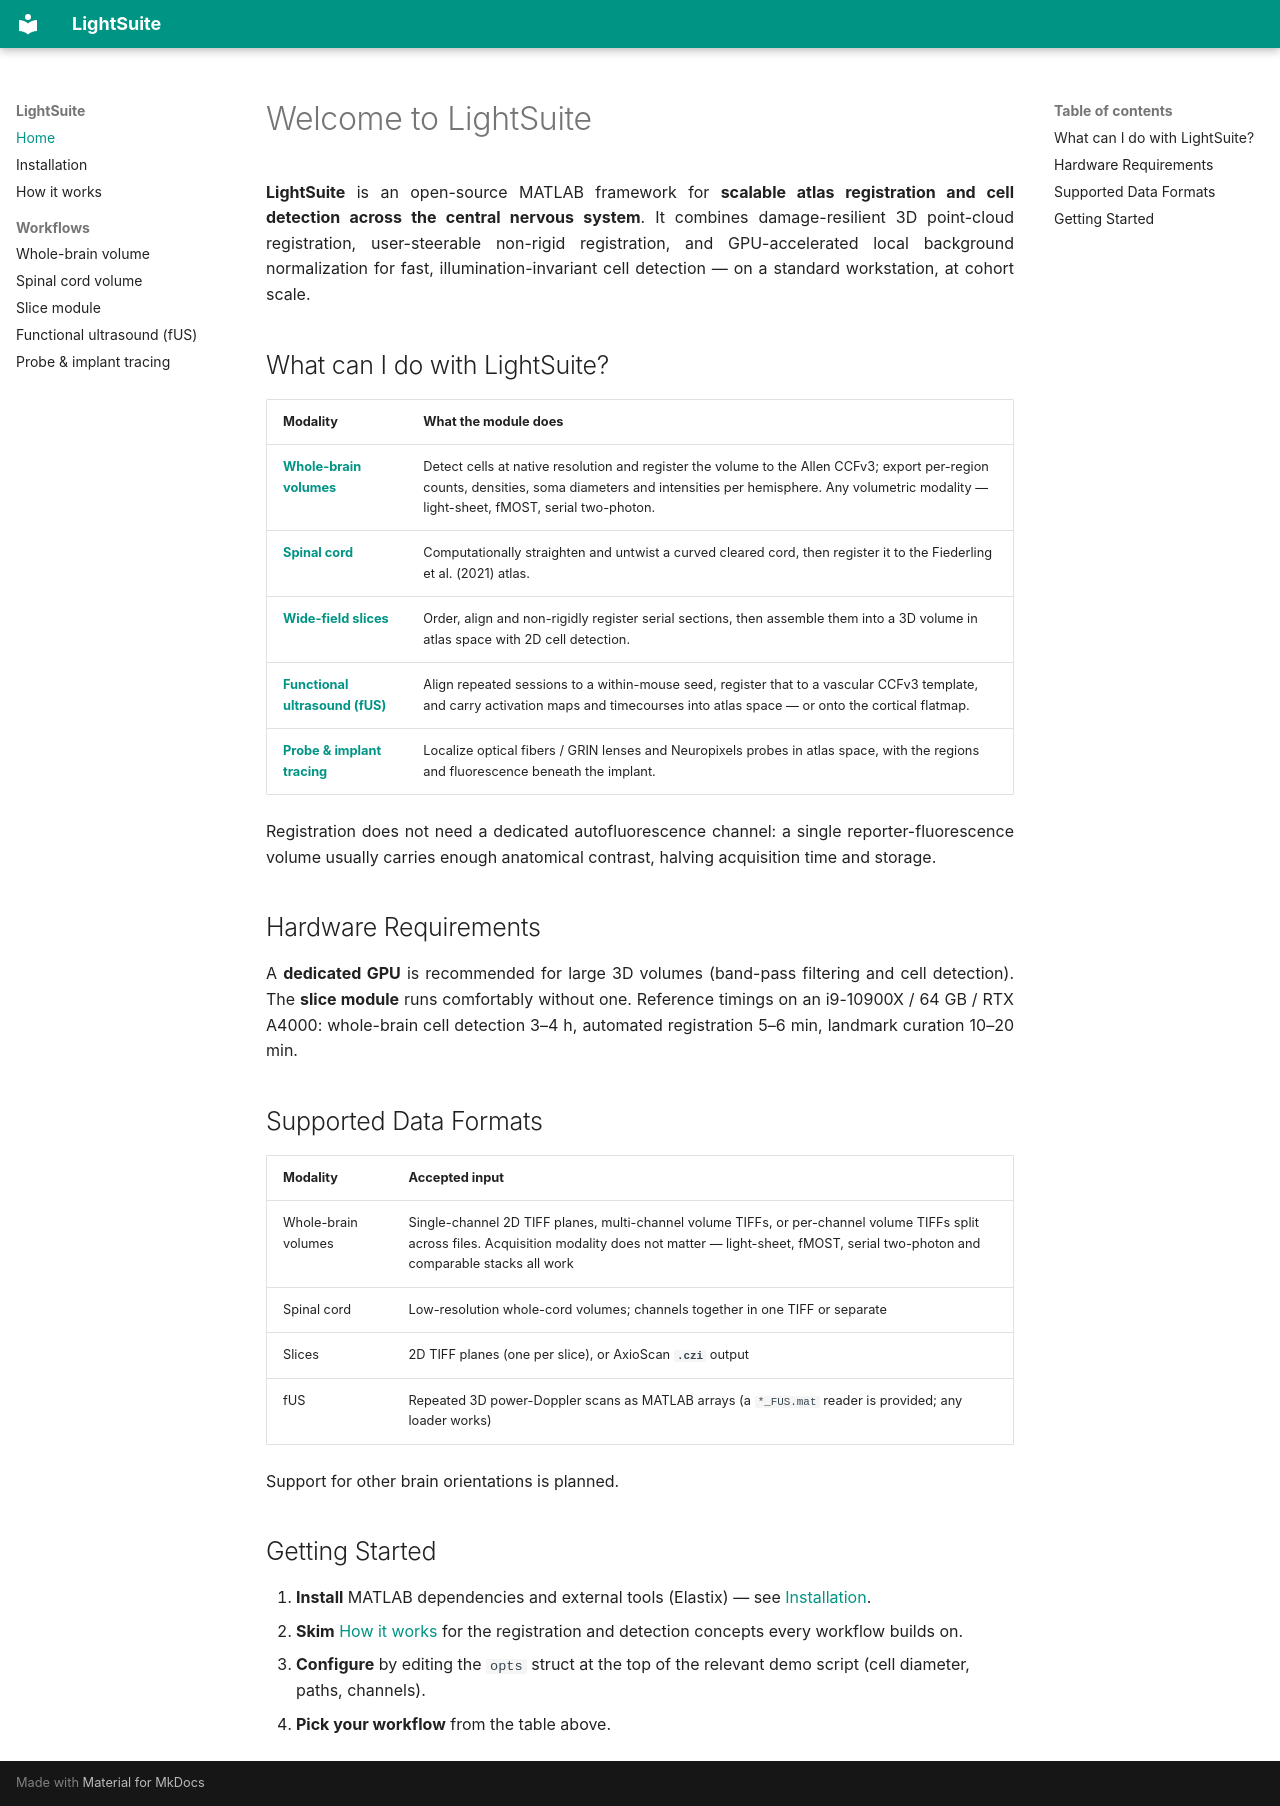

repository: dimokaramanlis/LightSuite · page: index.html · generator: mkdocs

# Welcome to LightSuite

**LightSuite** is an open-source MATLAB framework for **scalable atlas registration and cell detection across the central nervous system**. It combines damage-resilient 3D point-cloud registration, user-steerable non-rigid registration, and GPU-accelerated local background normalization for fast, illumination-invariant cell detection — on a standard workstation, at cohort scale.

## What can I do with LightSuite?

| Modality | What the module does |
| :--- | :--- |
| [**Whole-brain volumes**](usage_lightsheet_brain.md) | Detect cells at native resolution and register the volume to the Allen CCFv3; export per-region counts, densities, soma diameters and intensities per hemisphere. Any volumetric modality — light-sheet, fMOST, serial two-photon. |
| [**Spinal cord**](usage_spinal_cord.md) | Computationally straighten and untwist a curved cleared cord, then register it to the Fiederling et al. (2021) atlas. |
| [**Wide-field slices**](usage_slice.md) | Order, align and non-rigidly register serial sections, then assemble them into a 3D volume in atlas space with 2D cell detection. |
| [**Functional ultrasound (fUS)**](usage_fusi.md) | Align repeated sessions to a within-mouse seed, register that to a vascular CCFv3 template, and carry activation maps and timecourses into atlas space — or onto the cortical flatmap. |
| [**Probe & implant tracing**](usage_tracing.md) | Localize optical fibers / GRIN lenses and Neuropixels probes in atlas space, with the regions and fluorescence beneath the implant. |

Registration does not need a dedicated autofluorescence channel: a single reporter-fluorescence volume usually carries enough anatomical contrast, halving acquisition time and storage.

## Hardware Requirements

A **dedicated GPU** is recommended for large 3D volumes (band-pass filtering and cell detection). The **slice module** runs comfortably without one. Reference timings on an i9-10900X / 64 GB / RTX A4000: whole-brain cell detection 3–4 h, automated registration 5–6 min, landmark curation 10–20 min.

## Supported Data Formats

| Modality | Accepted input |
| :--- | :--- |
| Whole-brain volumes | Single-channel 2D TIFF planes, multi-channel volume TIFFs, or per-channel volume TIFFs split across files. Acquisition modality does not matter — light-sheet, fMOST, serial two-photon and comparable stacks all work |
| Spinal cord | Low-resolution whole-cord volumes; channels together in one TIFF or separate |
| Slices | 2D TIFF planes (one per slice), or AxioScan **`.czi`** output |
| fUS | Repeated 3D power-Doppler scans as MATLAB arrays (a `*_FUS.mat` reader is provided; any loader works) |

Support for other brain orientations is planned.

## Getting Started

1. **Install** MATLAB dependencies and external tools (Elastix) — see [Installation](installation.md).
2. **Skim** [How it works](how_it_works.md) for the registration and detection concepts every workflow builds on.
3. **Configure** by editing the `opts` struct at the top of the relevant demo script (cell diameter, paths, channels).
4. **Pick your workflow** from the table above.
